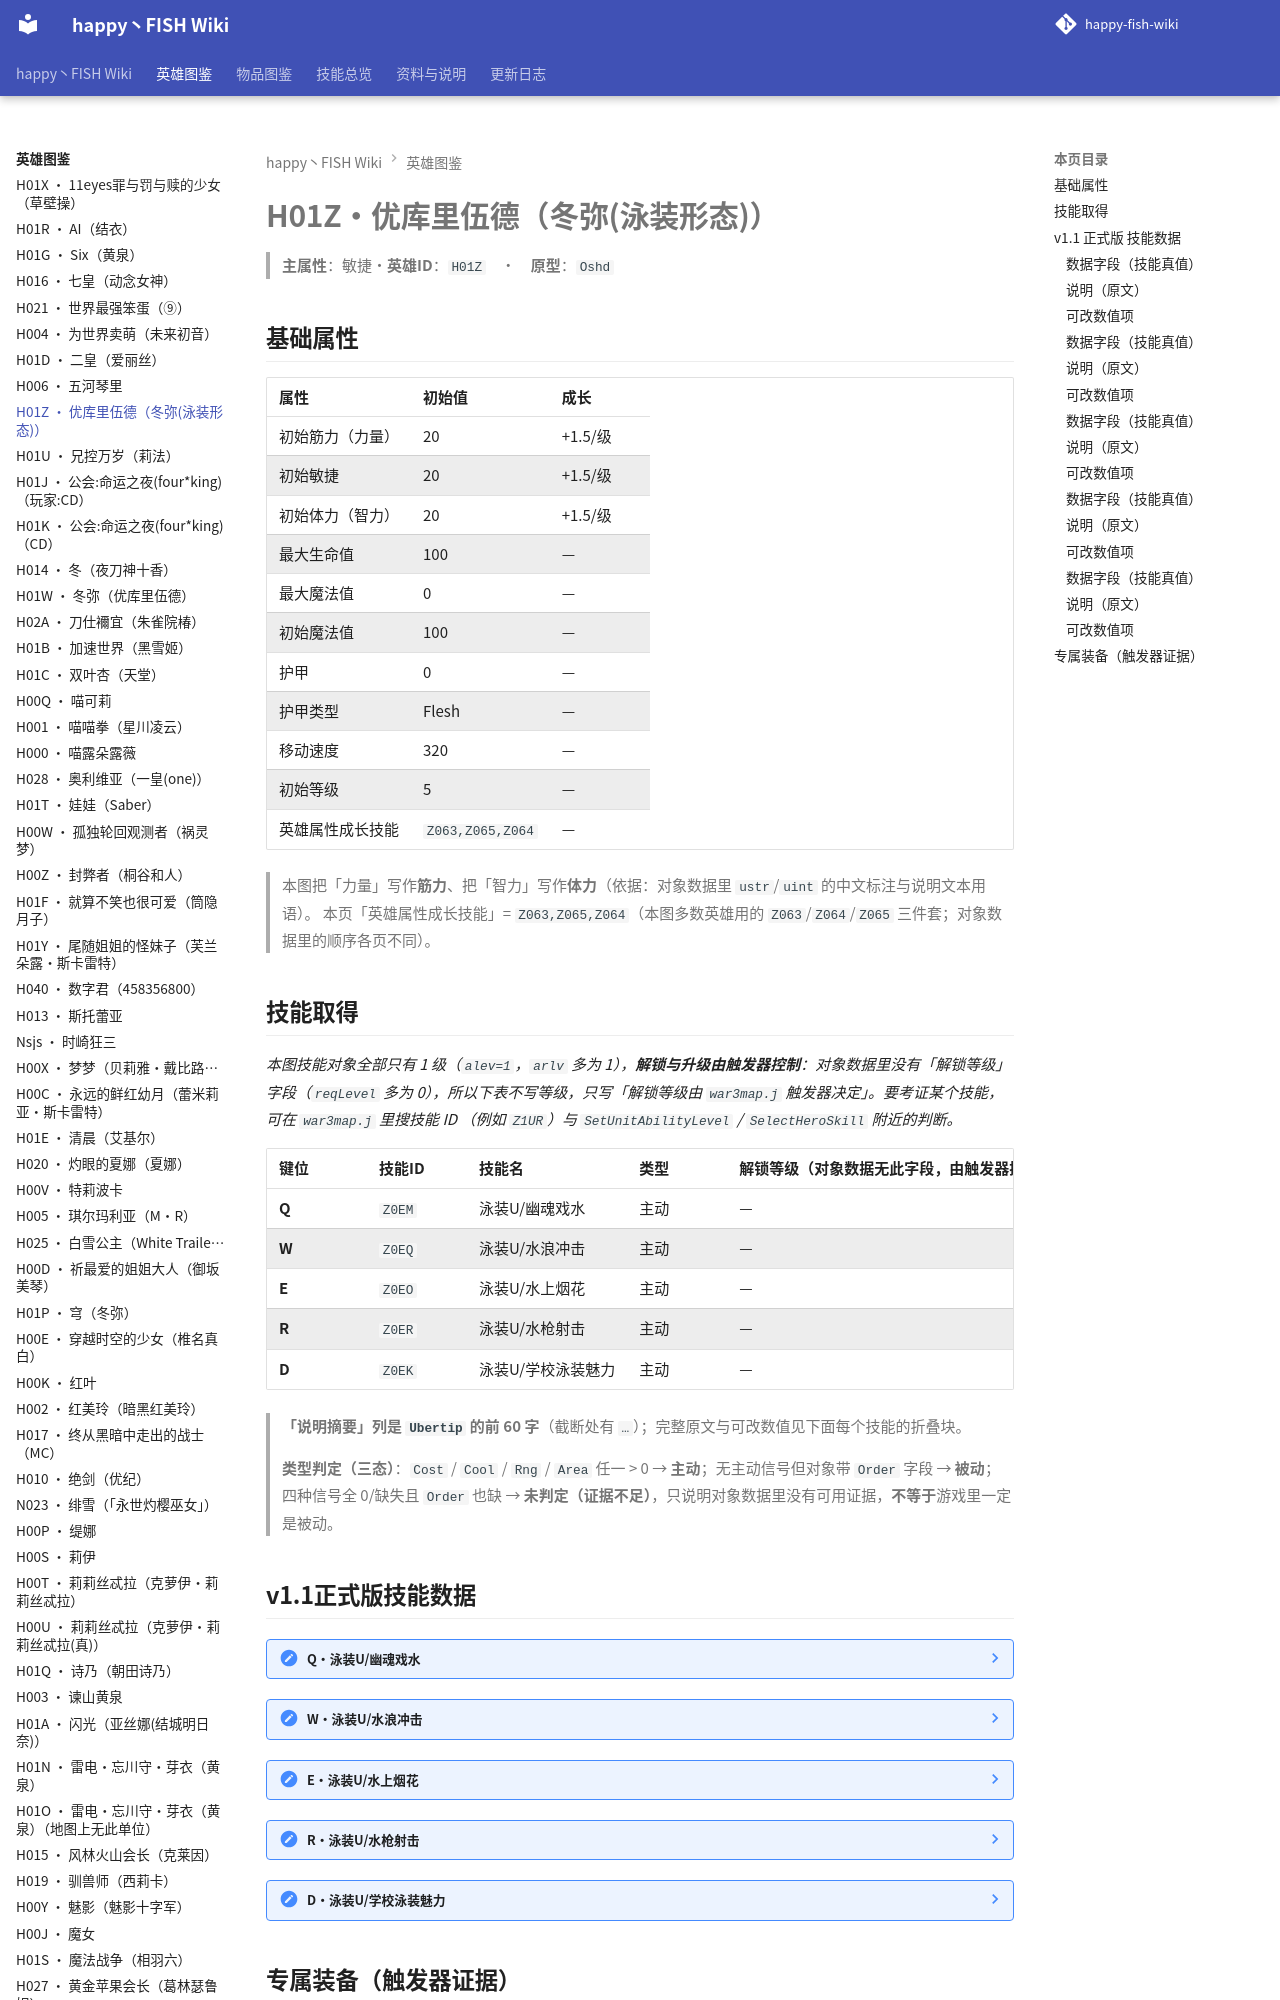

repository: slasher233/happy-fish-sao-wiki · page: heroes/优库里伍德/index.html · generator: mkdocs

# H01Z · 优库里伍德（冬弥(泳装形态)）

> **主属性**：敏捷　·　**英雄 ID**：`H01Z`　·　**原型**：`Oshd`

## 基础属性

| 属性 | 初始值 | 成长 |
| --- | --- | --- |
| 初始筋力（力量） | 20 | +1.5 / 级 |
| 初始敏捷 | 20 | +1.5 / 级 |
| 初始体力（智力） | 20 | +1.5 / 级 |
| 最大生命值 | 100 | — |
| 最大魔法值 | 0 | — |
| 初始魔法值 | 100 | — |
| 护甲 | 0 | — |
| 护甲类型 | Flesh | — |
| 移动速度 | 320 | — |
| 初始等级 | 5 | — |
| 英雄属性成长技能 | `Z063,Z065,Z064` | — |


> 本图把「力量」写作**筋力**、把「智力」写作**体力**（依据：对象数据里 `ustr`/`uint` 的中文标注与说明文本用语）。
> 本页「英雄属性成长技能」= `Z063,Z065,Z064`（本图多数英雄用的 `Z063`/`Z064`/`Z065` 三件套；对象数据里的顺序各页不同）。

## 技能取得

_本图技能对象全部只有 1 级（`alev=1`，`arlv` 多为 1），**解锁与升级由触发器控制**：对象数据里没有「解锁等级」字段（`reqLevel` 多为 0），所以下表不写等级，只写「解锁等级由 `war3map.j` 触发器决定」。要考证某个技能，可在 `war3map.j` 里搜技能 ID （例如 `Z1UR`）与 `SetUnitAbilityLevel` / `SelectHeroSkill` 附近的判断。_

| 键位 | 技能 ID | 技能名 | 类型 | 解锁等级（对象数据无此字段，由触发器控制） | 说明摘要 |
| --- | --- | --- | --- | --- | --- |
| **Q** | `Z0EM` | 泳装U/幽魂戏水 | 主动 | — | 优在玩水的过程中,不知不觉连附近的一些幽魂都过来一起玩耍 / 能力:当优锁定目标敌人时,幽魂会帮忙攻击,幽魂每次攻击都会造…（完整说明见下面技能数据块） |
| **W** | `Z0EQ` | 泳装U/水浪冲击 | 主动 | — | 给水浪冲击的感觉呢 / 能力:让敌人无法靠近自己,将敌人持续击退,被对敌人造成体力×58的伤害 / 伤害类型:魔法伤害 / CD…（完整说明见下面技能数据块） |
| **E** | `Z0EO` | 泳装U/水上烟花 | 主动 | — | 开启魔法的力量,让水的精彩更绽放 / 能力:对目标区域造成体力×61的伤害 / 伤害类型:混乱伤害 / CD间隔:14 |
| **R** | `Z0ER` | 泳装U/水枪射击 | 主动 | — | 用魔力集中于水枪,散发出强大力量 / 能力:对直线敌人造成一定的伤害,当距离越远伤害越高,范围也会增幅!最远距离为900,…（完整说明见下面技能数据块） |
| **D** | `Z0EK` | 泳装U/学校泳装魅力 | 主动 | — | 可爱的优穿上泳装后,魔力就更强大,让附近的人都能感受到魔力的波动 / 能力:对附近600范围的萌友们加快恢复体力数值2% |


> **「说明摘要」列是 `Ubertip` 的前 60 字**（截断处有 `…`）；完整原文与可改数值见下面每个技能的折叠块。

> **类型判定（三态）**：`Cost` / `Cool` / `Rng` / `Area` 任一 > 0 → **主动**；无主动信号但对象带 `Order` 字段 → **被动**；四种信号全 0/缺失且 `Order` 也缺 → **未判定（证据不足）**，只说明对象数据里没有可用证据，**不等于**游戏里一定是被动。
